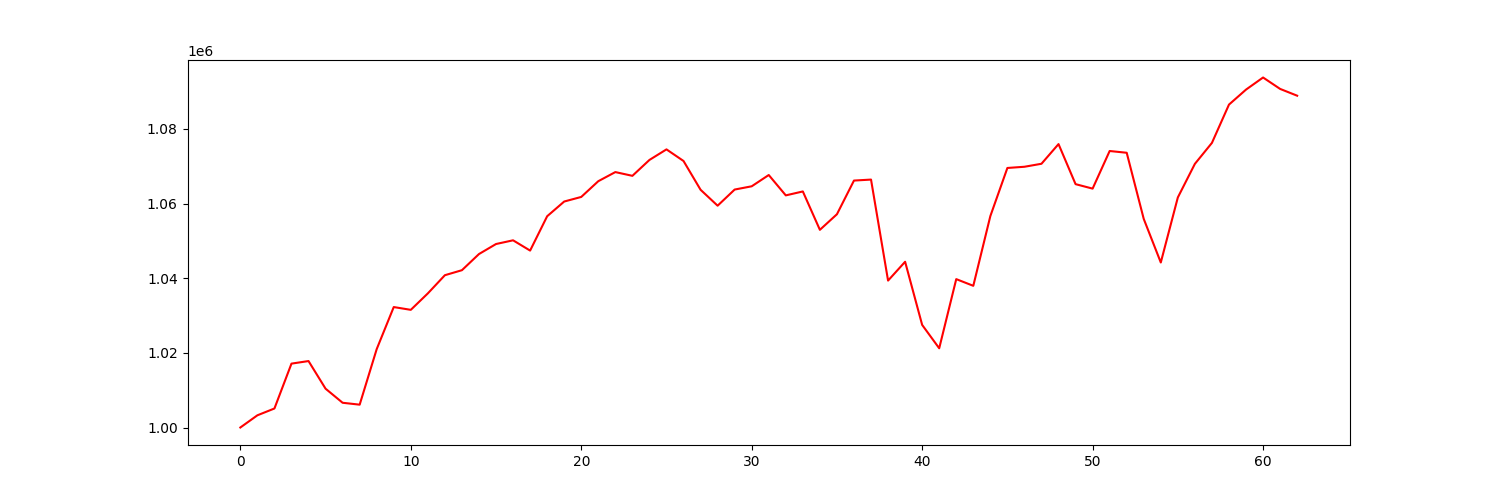

Values plotted in this chart, from the file beside it:
account_value, date, daily_return
1000000, 2021-10-04, 
1003267, 2021-10-05, 0.003267
1005091, 2021-10-06, 0.001818
1017110, 2021-10-07, 0.01196
1017800, 2021-10-08, 0.0006776
1010397, 2021-10-11, -0.007273
1006625, 2021-10-12, -0.003733
1006116, 2021-10-13, -0.0005061
1021003, 2021-10-14, 0.0148
1032265, 2021-10-15, 0.01103
1031518, 2021-10-18, -0.0007231
1035926, 2021-10-19, 0.004273
1040797, 2021-10-20, 0.004702
1042139, 2021-10-21, 0.001289
1046467, 2021-10-22, 0.004153
1049151, 2021-10-25, 0.002565
1050146, 2021-10-26, 0.0009485
1047393, 2021-10-27, -0.002622
1056594, 2021-10-28, 0.008785
1060535, 2021-10-29, 0.00373
1061765, 2021-11-01, 0.00116
1065981, 2021-11-02, 0.003971
1068423, 2021-11-03, 0.00229
1067419, 2021-11-04, -0.0009397
1071672, 2021-11-05, 0.003985
1074504, 2021-11-08, 0.002643
1071394, 2021-11-09, -0.002895
1063688, 2021-11-10, -0.007192
1059418, 2021-11-11, -0.004015
1063743, 2021-11-12, 0.004082
1064616, 2021-11-15, 0.0008207
1067635, 2021-11-16, 0.002836
1062182, 2021-11-17, -0.005108
1063234, 2021-11-18, 0.0009908
1052955, 2021-11-19, -0.009668
1057129, 2021-11-22, 0.003964
1066151, 2021-11-23, 0.008535
1066414, 2021-11-24, 0.0002464
1039356, 2021-11-26, -0.02537
1044399, 2021-11-29, 0.004852
1027484, 2021-11-30, -0.0162
1021222, 2021-12-01, -0.006095
1039748, 2021-12-02, 0.01814
1037957, 2021-12-03, -0.001723
1056632, 2021-12-06, 0.01799
1069525, 2021-12-07, 0.0122
1069848, 2021-12-08, 0.0003016
1070651, 2021-12-09, 0.0007512
1075921, 2021-12-10, 0.004922
1065190, 2021-12-13, -0.009974
1063994, 2021-12-14, -0.001123
1074071, 2021-12-15, 0.009471
1073597, 2021-12-16, -0.0004408
1055871, 2021-12-17, -0.01651
1044204, 2021-12-20, -0.01105
1061630, 2021-12-21, 0.01669
1070626, 2021-12-22, 0.008474
1076243, 2021-12-23, 0.005247
1086500, 2021-12-27, 0.00953
1090518, 2021-12-28, 0.003698
... 3 more rows
